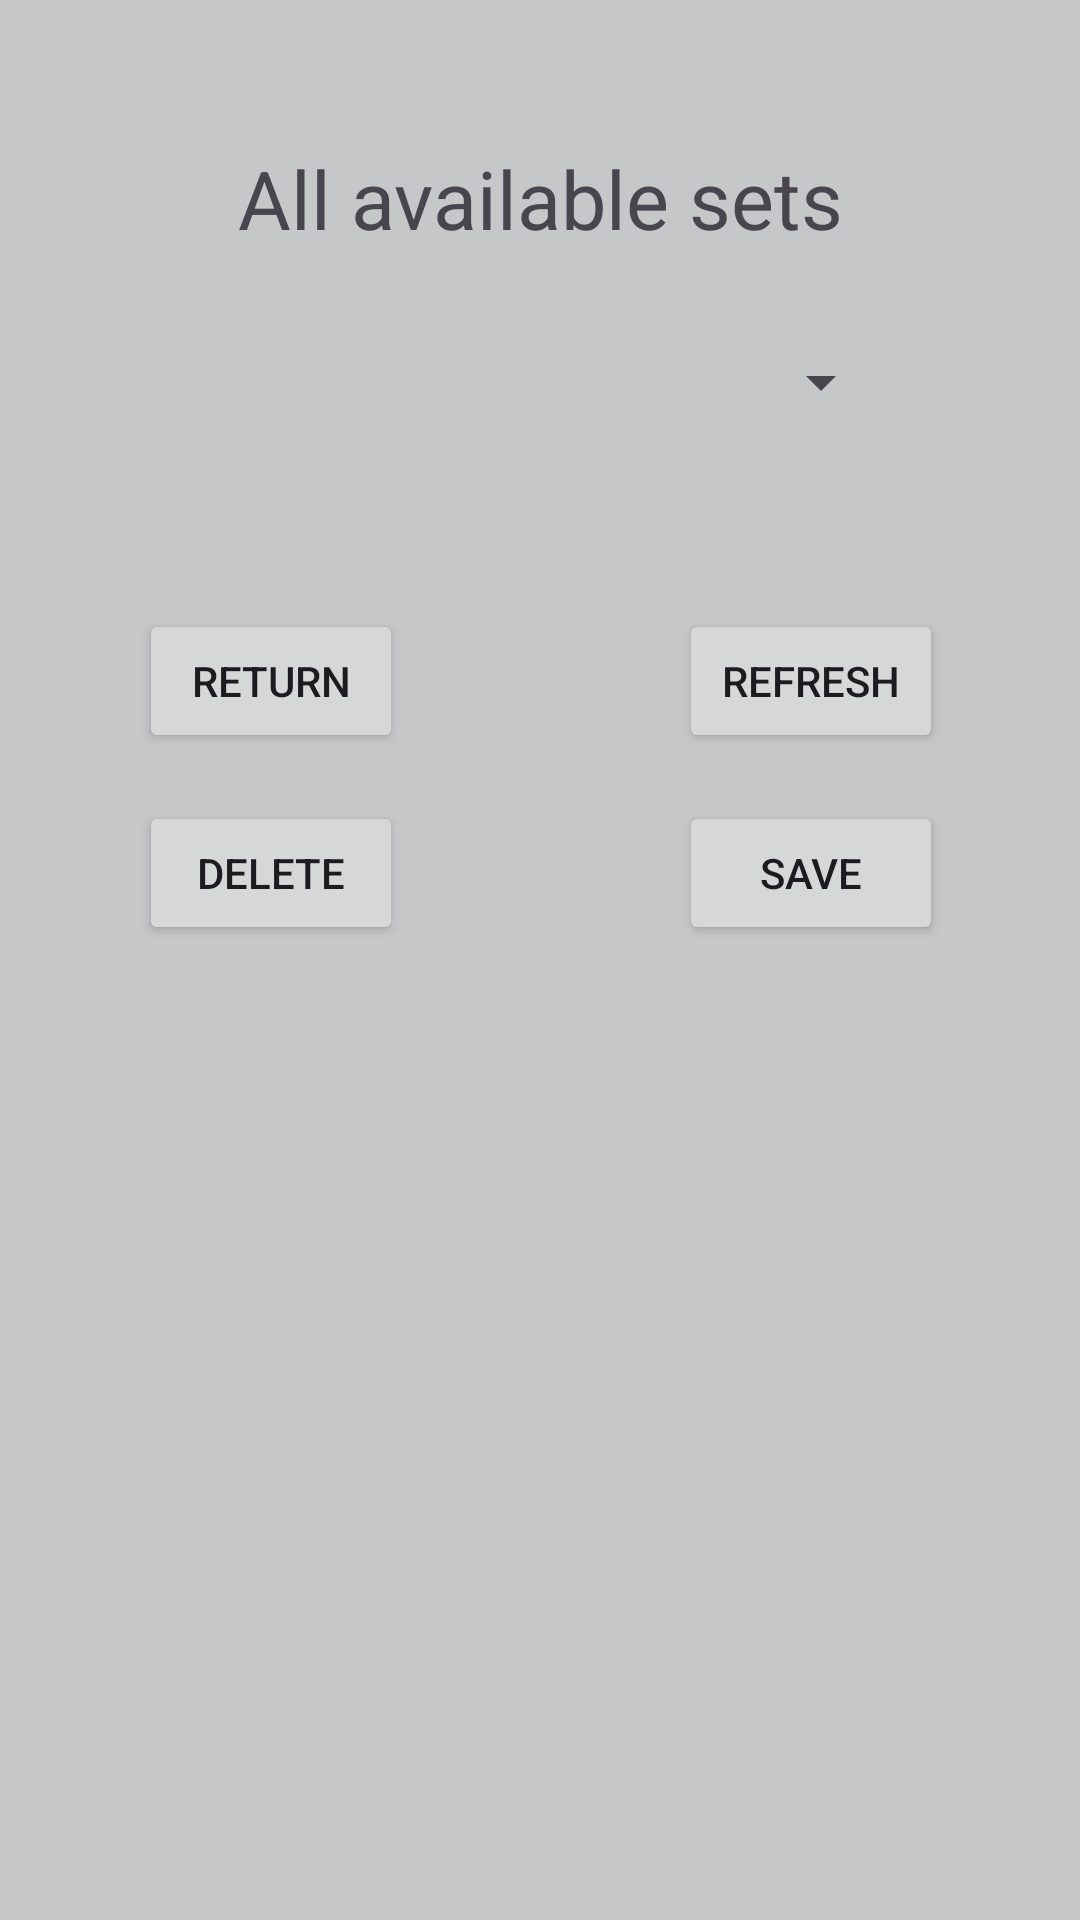

Android layout source for this screen:
<!-- AndroidManifest.xml: application theme Theme.QuizApp -->
<!-- res/layout/fragment_change_sets.xml -->
<?xml version="1.0" encoding="utf-8"?>
<androidx.constraintlayout.widget.ConstraintLayout xmlns:android="http://schemas.android.com/apk/res/android"
    xmlns:app="http://schemas.android.com/apk/res-auto"
    xmlns:tools="http://schemas.android.com/tools"
    android:layout_width="match_parent"
    android:layout_height="match_parent"
    android:background="@color/material_dynamic_neutral80"
    tools:context=".ui.logged_in.ManageSetsFragment"
    tools:ignore="Overdraw">

    <TextView
        android:id="@+id/available_sets"
        android:layout_width="wrap_content"
        android:layout_height="wrap_content"
        android:layout_marginTop="@dimen/fab_margin"
        android:text="@string/available_sets"
        android:textSize="@dimen/font_size_welcome"
        app:layout_constraintEnd_toEndOf="parent"
        app:layout_constraintStart_toStartOf="parent"
        app:layout_constraintTop_toTopOf="parent" />

    <Spinner
        android:id="@+id/sets"
        android:layout_width="@dimen/standard_width"
        android:layout_height="@dimen/standard_height"
        android:layout_marginTop="@dimen/top_margin"
        app:layout_constraintEnd_toEndOf="parent"
        app:layout_constraintStart_toStartOf="parent"
        app:layout_constraintTop_toBottomOf="@+id/available_sets" />

    <Button
        android:id="@+id/button_refresh"
        android:layout_width="wrap_content"
        android:layout_height="wrap_content"
        android:layout_marginTop="@dimen/fab_margin"
        android:text="@string/refresh_text"
        app:layout_constraintEnd_toEndOf="parent"
        app:layout_constraintStart_toEndOf="@+id/buffer3"
        app:layout_constraintTop_toBottomOf="@+id/sets" />

    <Button
        android:id="@+id/button_return"
        android:layout_width="wrap_content"
        android:layout_height="wrap_content"
        android:layout_marginTop="@dimen/fab_margin"
        android:text="@string/return_text"
        app:layout_constraintEnd_toStartOf="@+id/buffer3"
        app:layout_constraintStart_toStartOf="parent"
        app:layout_constraintTop_toBottomOf="@+id/sets" />

    <Button
        android:layout_width="wrap_content"
        android:layout_height="wrap_content"
        android:layout_marginTop="@dimen/top_margin"
        android:text="@string/save_text"
        app:layout_constraintEnd_toEndOf="@+id/button_refresh"
        app:layout_constraintHorizontal_bias="0.727"
        app:layout_constraintStart_toStartOf="@+id/button_refresh"
        app:layout_constraintTop_toBottomOf="@+id/button_refresh" />

    <TextView
        android:id="@+id/buffer3"
        android:layout_width="wrap_content"
        android:layout_height="wrap_content"
        app:layout_constraintEnd_toEndOf="@+id/sets"
        app:layout_constraintStart_toStartOf="@+id/sets"
        app:layout_constraintTop_toBottomOf="@+id/sets"
        tools:visibility="invisible" />

    <Button
        android:layout_width="wrap_content"
        android:layout_height="wrap_content"
        android:layout_marginTop="@dimen/top_margin"
        android:text="@string/delete_text"
        app:layout_constraintEnd_toEndOf="@+id/button_return"
        app:layout_constraintStart_toStartOf="@+id/button_return"
        app:layout_constraintTop_toBottomOf="@+id/button_return" />
</androidx.constraintlayout.widget.ConstraintLayout>
<!-- resources referenced by this layout -->
<resources>
  <dimen name="fab_margin">48dp</dimen>
  <dimen name="font_size_welcome">27sp</dimen>
  <dimen name="standard_height">55dp</dimen>
  <dimen name="standard_width">235dp</dimen>
  <dimen name="top_margin">16dp</dimen>
  <string name="available_sets">All available sets</string>
  <string name="delete_text">Delete</string>
  <string name="refresh_text">Refresh</string>
  <string name="return_text">Return</string>
  <string name="save_text">Save</string>
  <style name="Theme.QuizApp" parent="Base.Theme.QuizApp" />
  <style name="Base.Theme.QuizApp" parent="Theme.Material3.DayNight.NoActionBar">
          
          
      </style>
</resources>
